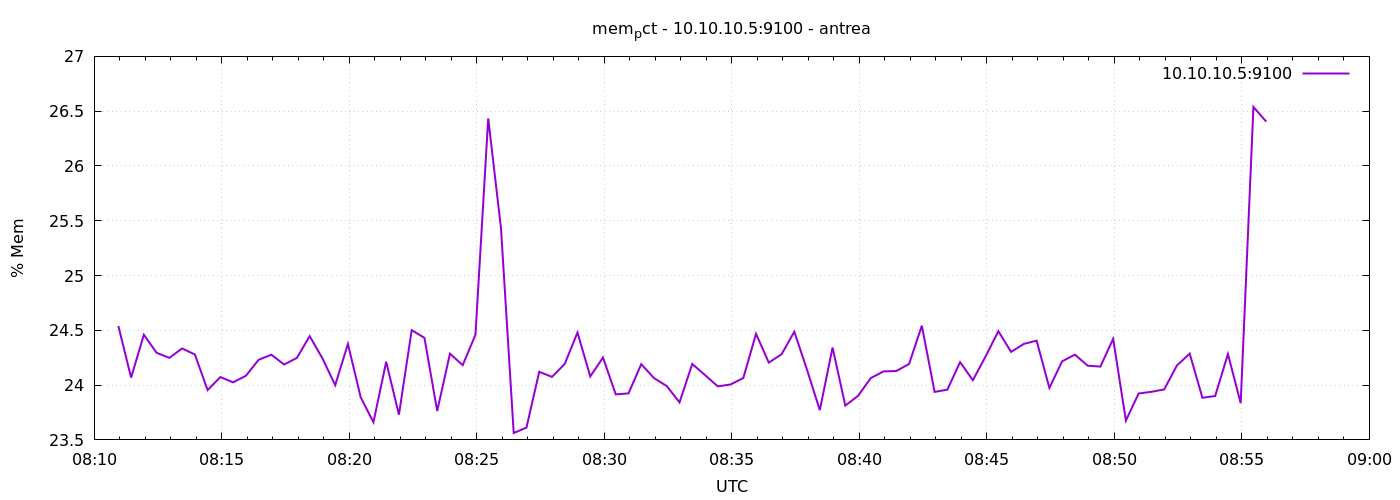

The table this chart was drawn from, first rows:
1777277457	24.53937426121826
1777277487	24.07
1777277517	24.46
1777277547	24.29
1777277577	24.25
1777277607	24.33
1777277637	24.28
1777277667	23.95
1777277697	24.07
1777277727	24.03
1777277757	24.09
1777277787	24.23
1777277817	24.28
1777277847	24.19
1777277877	24.25
1777277907	24.45
1777277937	24.24
1777277967	24
1777277997	24.38
1777278027	23.89
1777278057	23.66
1777278087	24.21
1777278117	23.73
1777278147	24.5
1777278177	24.43
1777278207	23.76
1777278237	24.29
1777278267	24.18
1777278297	24.46
1777278327	26.43
1777278357	25.43
1777278387	23.56
1777278417	23.61
1777278447	24.12
1777278477	24.08
1777278507	24.19
1777278537	24.48
1777278567	24.08
1777278597	24.25
1777278627	23.92
1777278657	23.92
1777278687	24.19
1777278717	24.06
1777278747	23.99
1777278777	23.84
1777278807	24.19
1777278837	24.09
1777278867	23.99
1777278897	24.01
1777278927	24.06
1777278957	24.47
1777278987	24.21
1777279017	24.28
1777279047	24.49
1777279077	24.14
1777279107	23.77
1777279137	24.34
1777279167	23.81
1777279197	23.9
1777279227	24.06
1777279257	24.13
... 30 more rows
